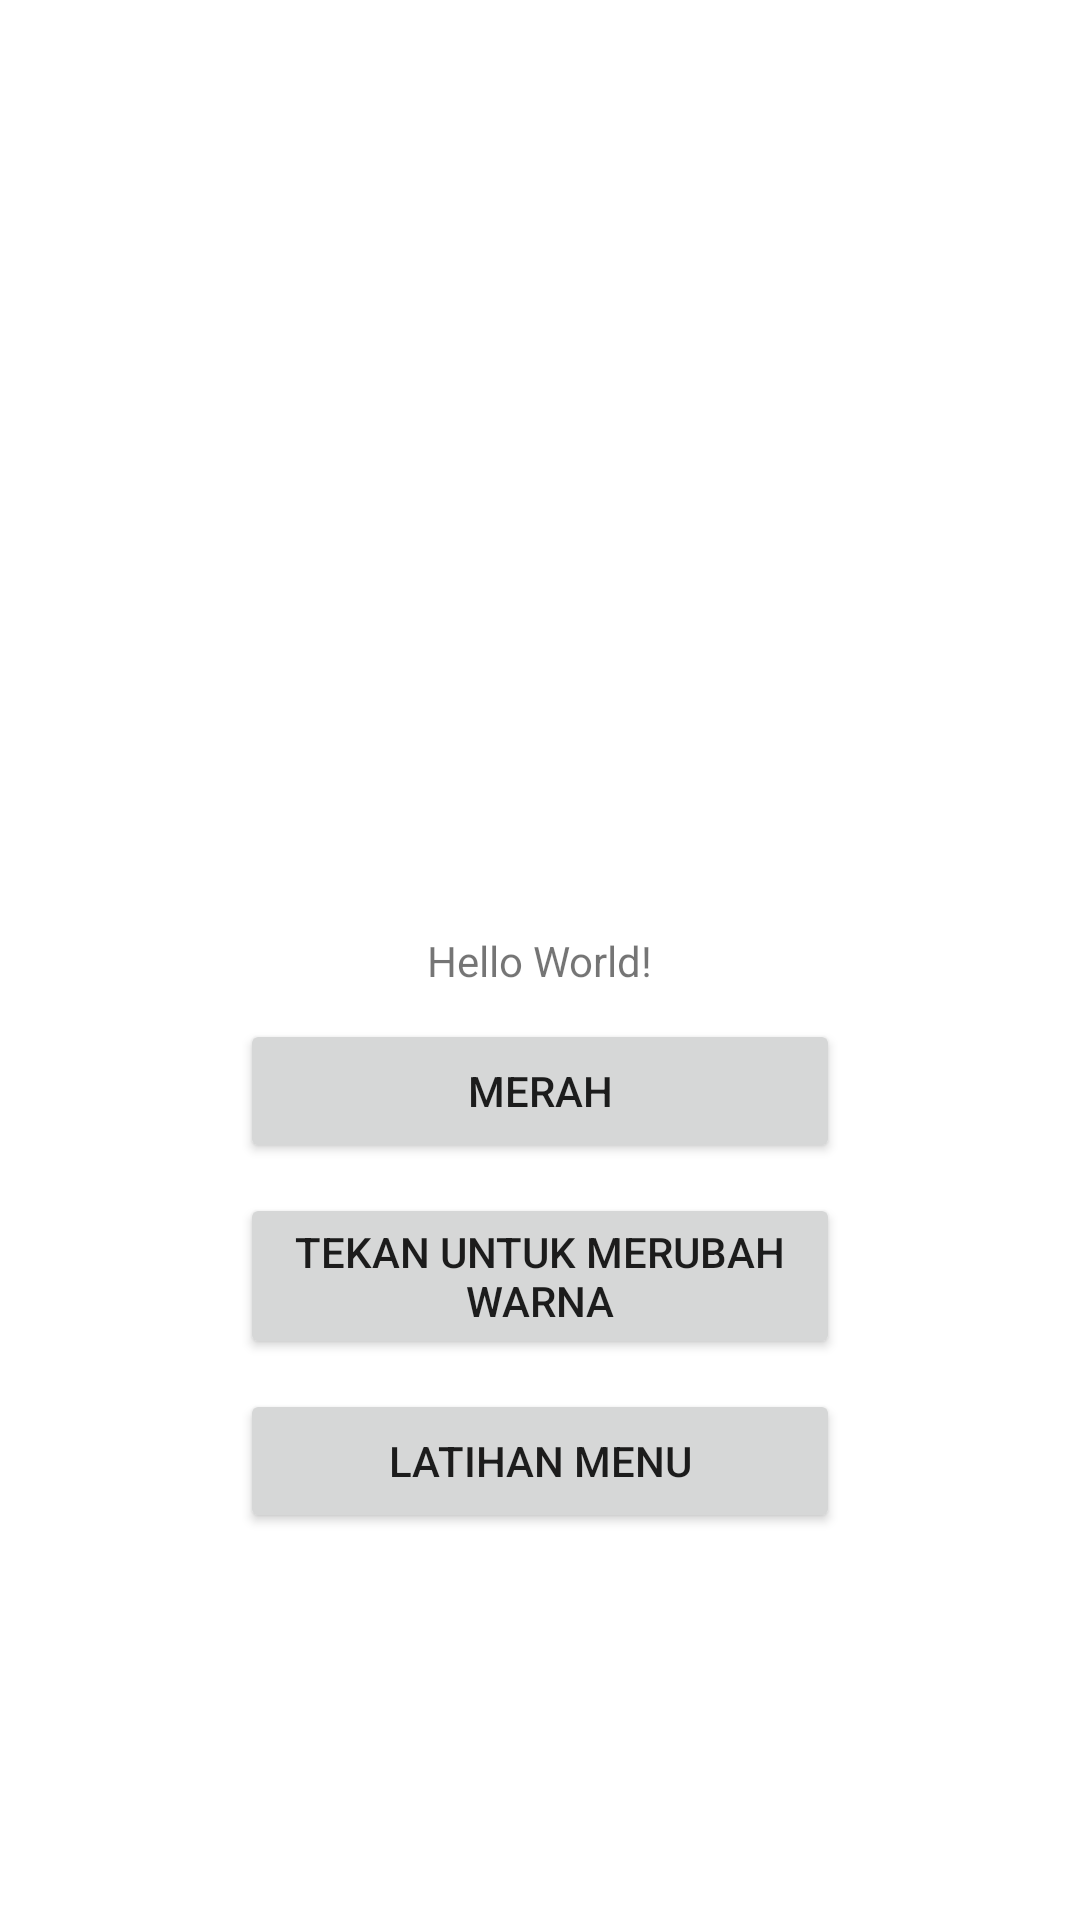

Here is an Android app screen rendered from its layout file. Give the layout XML and the strings, colors and styles it references.
<!-- AndroidManifest.xml: application theme Theme.DTSApplication -->
<!-- res/layout/activity_main.xml -->
<?xml version="1.0" encoding="utf-8"?>
<androidx.constraintlayout.widget.ConstraintLayout
        xmlns:android="http://schemas.android.com/apk/res/android"
        xmlns:tools="http://schemas.android.com/tools"
        xmlns:app="http://schemas.android.com/apk/res-auto"
        android:layout_width="match_parent"
        android:layout_height="match_parent"
        tools:context=".MainActivity">
    <TextView
            android:layout_width="wrap_content"
            android:layout_height="wrap_content"
            android:id="@+id/hl_world_txt"
            android:text="Hello World!"
            app:layout_constraintBottom_toBottomOf="parent"
            app:layout_constraintStart_toStartOf="parent"
            app:layout_constraintEnd_toEndOf="parent"
            app:layout_constraintTop_toTopOf="parent"/>
    <Button
            android:text="Merah"
            android:layout_width="wrap_content"
            android:layout_height="wrap_content"
            android:id="@+id/button"
            android:layout_marginVertical="10dp"
            android:width="200dp"
            app:layout_constraintStart_toStartOf="parent"
            app:layout_constraintEnd_toEndOf="parent"
            app:layout_constraintTop_toBottomOf="@id/hl_world_txt"/>

    <Button
            android:text="Tekan untuk merubah warna"
            android:layout_width="wrap_content"
            android:layout_height="wrap_content"
            android:id="@+id/button_to_red"
            android:layout_marginVertical="10dp"
            android:width="200dp"
            app:layout_constraintStart_toStartOf="parent"
            app:layout_constraintEnd_toEndOf="parent"
            app:layout_constraintTop_toBottomOf="@id/button"/>

    <Button
            android:text="Latihan Menu"
            android:layout_width="wrap_content"
            android:layout_height="wrap_content"
            android:id="@+id/button_to_menu"
            android:layout_marginVertical="10dp"
            android:width="200dp"
            app:layout_constraintStart_toStartOf="parent"
            app:layout_constraintEnd_toEndOf="parent"
            app:layout_constraintTop_toBottomOf="@id/button_to_red"/>

</androidx.constraintlayout.widget.ConstraintLayout>
<!-- resources referenced by this layout -->
<resources>
  <style name="Theme.DTSApplication" parent="Theme.MaterialComponents.DayNight.DarkActionBar">
          
          <item name="colorPrimary">@color/purple_500</item>
          <item name="colorPrimaryVariant">@color/purple_700</item>
          <item name="colorOnPrimary">@color/white</item>
          
          <item name="colorSecondary">@color/teal_200</item>
          <item name="colorSecondaryVariant">@color/teal_700</item>
          <item name="colorOnSecondary">@color/black</item>
          
          <item name="android:statusBarColor">?attr/colorPrimaryVariant</item>
          
      </style>
  <!-- not gathered from this repository: default colours our renderer supplied (Android Studio template values) -->
  <color name="purple_500">#FF6200EE</color>
  <color name="purple_700">#FF3700B3</color>
  <color name="teal_200">#FF03DAC5</color>
  <color name="teal_700">#FF018786</color>
  <color name="black">#FF000000</color>
  <color name="white">#FFFFFFFF</color>
</resources>
